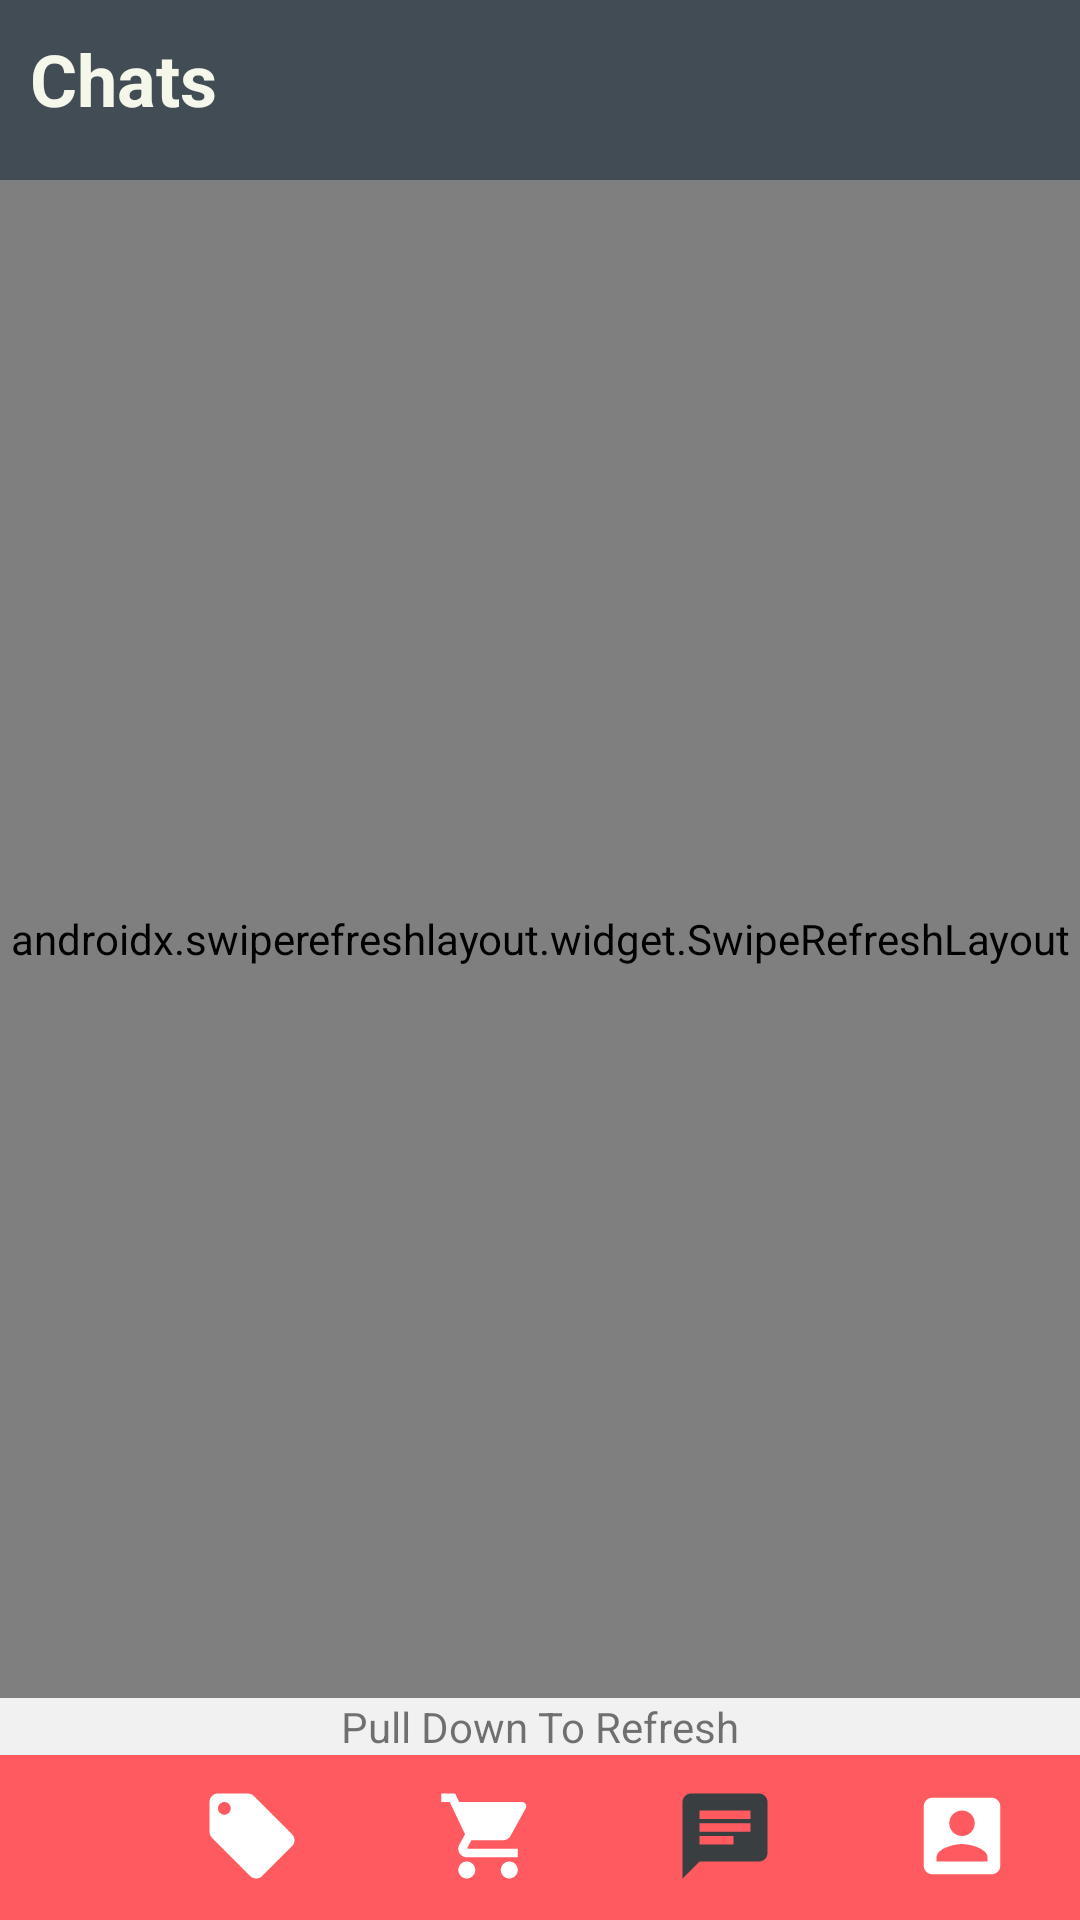

Android layout source for this screen:
<!-- AndroidManifest.xml: application theme AppTheme -->
<!-- res/layout/chats.xml -->
<?xml version="1.0" encoding="utf-8"?>
<androidx.constraintlayout.widget.ConstraintLayout xmlns:android="http://schemas.android.com/apk/res/android"
    xmlns:app="http://schemas.android.com/apk/res-auto"
    xmlns:tools="http://schemas.android.com/tools"
    android:layout_width="match_parent"
    android:layout_height="match_parent"
    android:background="#f1f1f1"
    tools:context=".chats">

    <androidx.appcompat.widget.Toolbar
        android:id="@+id/toolbar18"
        android:layout_width="match_parent"
        android:layout_height="60dp"
        android:background="#424C55"
        android:minHeight="?attr/actionBarSize"
        android:theme="?attr/actionBarTheme"
        app:layout_constraintTop_toTopOf="parent"
        tools:layout_editor_absoluteX="0dp" />

    <TextView
        android:id="@+id/textView59"
        android:layout_width="wrap_content"
        android:layout_height="wrap_content"
        android:layout_marginStart="10dp"
        android:layout_marginTop="10dp"
        android:text="Chats"
        android:textAppearance="@style/TextAppearance.AppCompat.Large"
        android:textColor="#F6F7EB"
        android:textSize="24sp"
        android:textStyle="bold"
        app:layout_constraintStart_toStartOf="parent"
        app:layout_constraintTop_toTopOf="parent" />

    <TextView
        android:id="@+id/noChatsTextView"
        android:layout_width="wrap_content"
        android:layout_height="wrap_content"
        android:layout_marginTop="10dp"
        android:text="You have no active chats."
        android:visibility="gone"
        app:layout_constraintEnd_toEndOf="@+id/relativeLayout5"
        app:layout_constraintStart_toStartOf="@+id/relativeLayout5"
        app:layout_constraintTop_toBottomOf="@+id/noChatsImageView" />

    <ImageView
        android:id="@+id/noChatsImageView"
        android:layout_width="230dp"
        android:layout_height="196dp"
        android:tint="#B2BEC3"
        android:visibility="gone"
        app:layout_constraintBottom_toTopOf="@+id/linearLayout8"
        app:layout_constraintEnd_toEndOf="parent"
        app:layout_constraintStart_toStartOf="parent"
        app:layout_constraintTop_toTopOf="@+id/toolbar18"
        app:srcCompat="@drawable/message_icon_png_4" />

    <TextView
        android:id="@+id/textView80"
        android:layout_width="wrap_content"
        android:layout_height="wrap_content"
        android:text="Pull Down To Refresh"
        app:layout_constraintBottom_toTopOf="@+id/linearLayout8"
        app:layout_constraintEnd_toEndOf="parent"
        app:layout_constraintStart_toStartOf="parent" />

    <LinearLayout
        android:id="@+id/linearLayout8"
        android:layout_width="0dp"
        android:layout_height="55dp"
        android:background="#FF5A5F"
        android:orientation="horizontal"
        android:weightSum="5"
        app:layout_constraintBottom_toBottomOf="parent"
        app:layout_constraintEnd_toEndOf="parent"
        app:layout_constraintStart_toStartOf="parent">

        <ImageButton
            android:id="@+id/homeButton"
            android:layout_width="wrap_content"
            android:layout_height="wrap_content"
            android:layout_weight="1"
            android:backgroundTint="#FF5A5F"
            android:onClick="homeClicked"
            android:tint="#ffffff"
            app:srcCompat="@drawable/home_white" />

        <ImageButton
            android:id="@+id/sellButton"
            android:layout_width="wrap_content"
            android:layout_height="wrap_content"
            android:layout_weight="1"
            android:backgroundTint="#FF5A5F"
            android:onClick="sellingClicked"
            app:srcCompat="@drawable/selling_white" />

        <ImageButton
            android:id="@+id/basketButton"
            android:layout_width="wrap_content"
            android:layout_height="wrap_content"
            android:layout_weight="1"
            android:backgroundTint="#FF5A5F"
            android:onClick="basketClicked"
            app:srcCompat="@drawable/shopping_cart_white" />

        <ImageButton
            android:id="@+id/messagesButton"
            android:layout_width="wrap_content"
            android:layout_height="wrap_content"
            android:layout_weight="1"
            android:backgroundTint="#FF5A5F"
            android:tint="#393E41"
            app:srcCompat="@drawable/chat_24dp" />

        <ImageButton
            android:id="@+id/profileButton"
            android:layout_width="wrap_content"
            android:layout_height="wrap_content"
            android:layout_weight="1"
            android:backgroundTint="#FF5A5F"
            android:onClick="profileClicked"
            app:srcCompat="@drawable/account_box_white" />

    </LinearLayout>

    <RelativeLayout
        android:id="@+id/relativeLayout5"
        android:layout_width="match_parent"
        android:layout_height="0dp"
        app:layout_constraintBottom_toTopOf="@+id/textView80"
        app:layout_constraintTop_toBottomOf="@+id/toolbar18"
        tools:layout_editor_absoluteX="267dp">

        <androidx.swiperefreshlayout.widget.SwipeRefreshLayout
            android:id="@+id/swipeRefreshLayout"
            android:layout_width="match_parent"
            android:layout_height="match_parent">


            <androidx.recyclerview.widget.RecyclerView
                android:id="@+id/chatItemRecyclerView"
                android:layout_width="match_parent"
                android:layout_height="match_parent" />
        </androidx.swiperefreshlayout.widget.SwipeRefreshLayout>

    </RelativeLayout>

</androidx.constraintlayout.widget.ConstraintLayout>
<!-- resources referenced by this layout -->
<resources>
  <!-- drawable account_box_white (drawable) -->
  <vector android:height="34dp" android:tint="#FFFFFF"
      android:viewportHeight="24.0" android:viewportWidth="24.0"
      android:width="34dp" xmlns:android="http://schemas.android.com/apk/res/android">
      <path android:fillColor="#FF000000" android:pathData="M3,5v14c0,1.1 0.89,2 2,2h14c1.1,0 2,-0.9 2,-2L21,5c0,-1.1 -0.9,-2 -2,-2L5,3c-1.11,0 -2,0.9 -2,2zM15,9c0,1.66 -1.34,3 -3,3s-3,-1.34 -3,-3 1.34,-3 3,-3 3,1.34 3,3zM6,17c0,-2 4,-3.1 6,-3.1s6,1.1 6,3.1v1L6,18v-1z"/>
  </vector>
  <!-- drawable chat_24dp (drawable) -->
  <vector android:height="34dp" android:tint="#4C5760"
      android:viewportHeight="24.0" android:viewportWidth="24.0"
      android:width="34dp" xmlns:android="http://schemas.android.com/apk/res/android">
      <path android:fillColor="#FF000000" android:pathData="M20,2L4,2c-1.1,0 -1.99,0.9 -1.99,2L2,22l4,-4h14c1.1,0 2,-0.9 2,-2L22,4c0,-1.1 -0.9,-2 -2,-2zM6,9h12v2L6,11L6,9zM14,14L6,14v-2h8v2zM18,8L6,8L6,6h12v2z"/>
  </vector>
  <!-- drawable selling_white (drawable) -->
  <vector android:height="34dp" android:tint="#FFFFFF"
      android:viewportHeight="24.0" android:viewportWidth="24.0"
      android:width="34dp" xmlns:android="http://schemas.android.com/apk/res/android">
      <path android:fillColor="#FF000000" android:pathData="M21.41,11.58l-9,-9C12.05,2.22 11.55,2 11,2H4c-1.1,0 -2,0.9 -2,2v7c0,0.55 0.22,1.05 0.59,1.42l9,9c0.36,0.36 0.86,0.58 1.41,0.58 0.55,0 1.05,-0.22 1.41,-0.59l7,-7c0.37,-0.36 0.59,-0.86 0.59,-1.41 0,-0.55 -0.23,-1.06 -0.59,-1.42zM5.5,7C4.67,7 4,6.33 4,5.5S4.67,4 5.5,4 7,4.67 7,5.5 6.33,7 5.5,7z"/>
  </vector>
  <!-- drawable shopping_cart_white (drawable) -->
  <vector android:height="34dp" android:tint="#FFFFFF"
      android:viewportHeight="24.0" android:viewportWidth="24.0"
      android:width="34dp" xmlns:android="http://schemas.android.com/apk/res/android">
      <path android:fillColor="#FF000000" android:pathData="M7,18c-1.1,0 -1.99,0.9 -1.99,2S5.9,22 7,22s2,-0.9 2,-2 -0.9,-2 -2,-2zM1,2v2h2l3.6,7.59 -1.35,2.45c-0.16,0.28 -0.25,0.61 -0.25,0.96 0,1.1 0.9,2 2,2h12v-2L7.42,15c-0.14,0 -0.25,-0.11 -0.25,-0.25l0.03,-0.12 0.9,-1.63h7.45c0.75,0 1.41,-0.41 1.75,-1.03l3.58,-6.49c0.08,-0.14 0.12,-0.31 0.12,-0.48 0,-0.55 -0.45,-1 -1,-1L5.21,4l-0.94,-2L1,2zM17,18c-1.1,0 -1.99,0.9 -1.99,2s0.89,2 1.99,2 2,-0.9 2,-2 -0.9,-2 -2,-2z"/>
  </vector>
  <style name="AppTheme" parent="Theme.AppCompat.Light.NoActionBar">
          
          <item name="colorPrimary">@color/colorPrimary</item>
          <item name="colorPrimaryDark">#424C55</item>
          <item name="colorAccent">@color/colorAccent</item>
      </style>
  <!-- not gathered from this repository: default colours our renderer supplied (Android Studio template values) -->
  <color name="colorPrimary">#FF6200EE</color>
  <color name="colorAccent">#FF03DAC5</color>
</resources>
